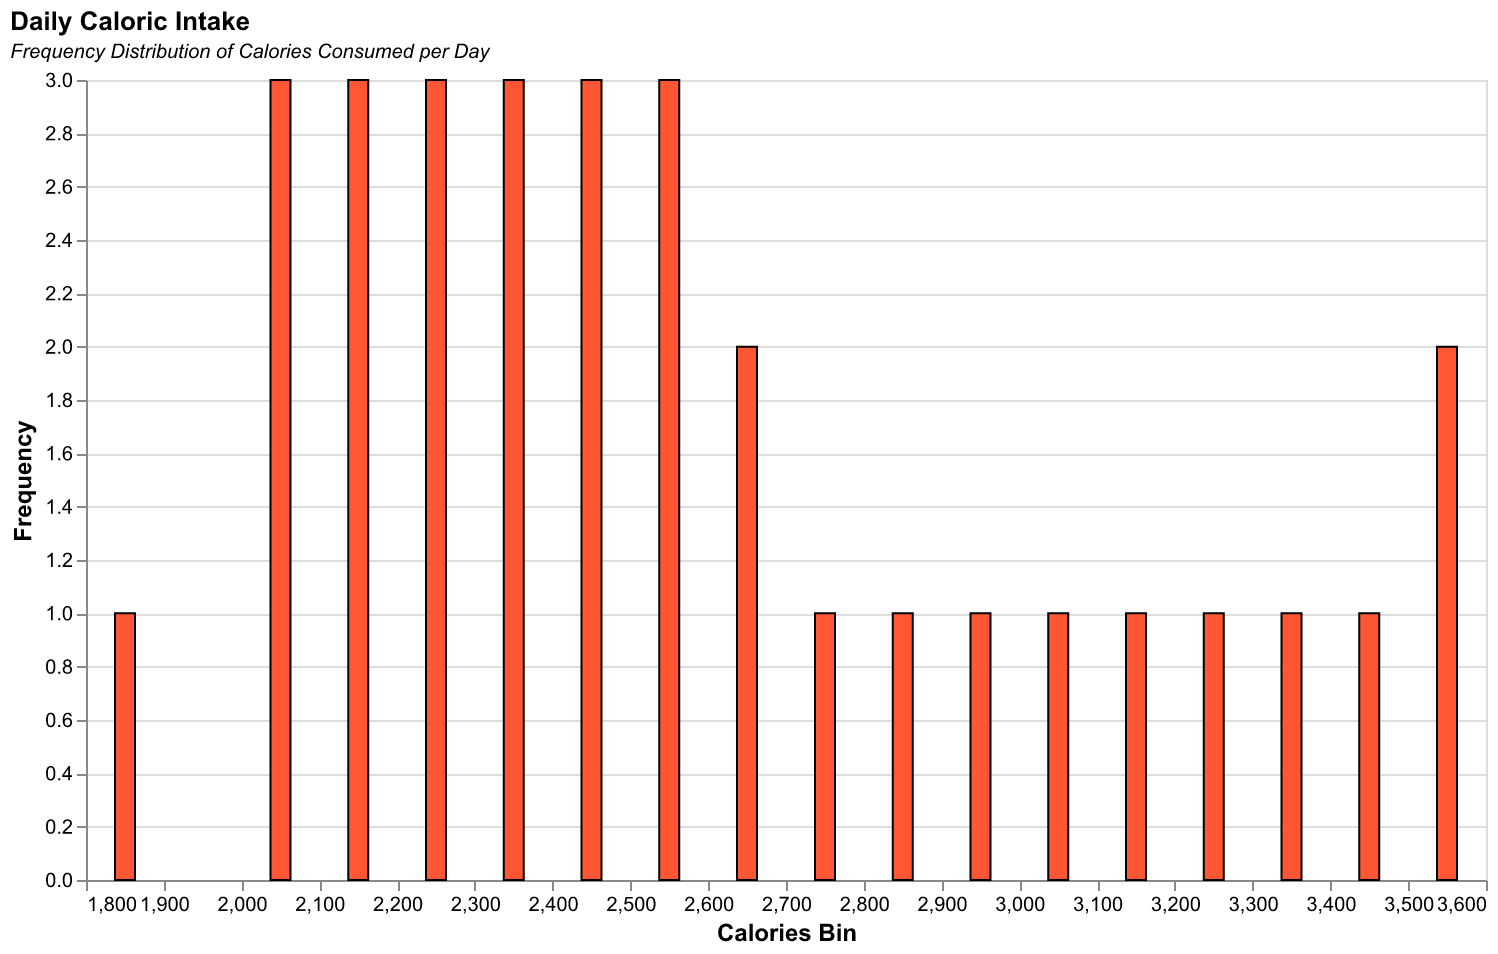

The data file committed next to this chart (first rows):
Day, Calories
2023-01-01, 2000
2023-01-02, 2500
2023-01-03, 1800
2023-01-04, 2200
2023-01-05, 2100
2023-01-06, 2400
2023-01-07, 2300
2023-01-08, 2000
2023-01-09, 2600
2023-01-10, 2500
2023-01-11, 2400
2023-01-12, 2300
2023-01-13, 2200
2023-01-14, 2100
2023-01-15, 2000
2023-01-16, 2300
2023-01-17, 2200
2023-01-18, 2100
2023-01-19, 2400
2023-01-20, 2500
2023-01-21, 2600
2023-01-22, 2700
2023-01-23, 2800
2023-01-24, 2900
2023-01-25, 3000
2023-01-26, 3100
2023-01-27, 3200
2023-01-28, 3300
2023-01-29, 3400
2023-01-30, 3500
2023-01-31, 3600
